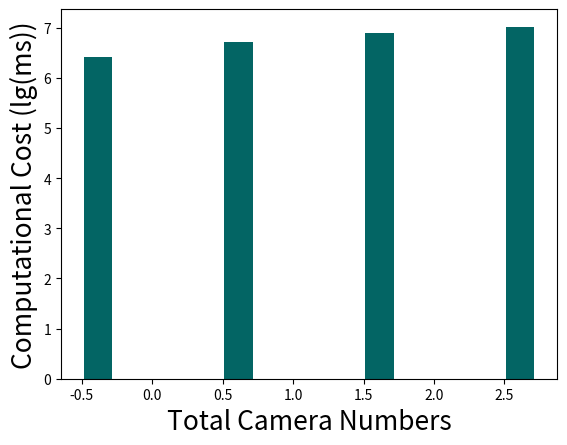

Python code for this plot: (Note: this script raises an exception after producing the figure.)
import numpy as np
import matplotlib.pyplot as plt
import math


def log(list_name):
    for i in range(len(list_name)):
        list_name[i] = math.log10(list_name[i])
        print(list_name[i])
    return list_name


def ave(list_name):
    for i in range(len(list_name)):
        list_name[i] = list_name[i] / 900
        print(list_name[i])
    return list_name

size = 4
x = np.arange(size)

video_file_cloud = [2613000, 5152000, 7839000, 10452000]  # cloud处理2,4,6,8个摄像头（60s）
# video_file_cloud = ave(video_file_cloud)
log(video_file_cloud)


prediction_EaOP = [694.75, 771.51, 867.89, 964.32]  # cloud预测60s视频所用时间，拿到数据后直接预测
# prediction_EaOP = ave(prediction_EaOP)
prediction_EaOP = log(prediction_EaOP)

total_width, n = 0.8, 3
width = total_width / n
x = x - (total_width - width) / 2

plt.xlabel('Total Camera Numbers', fontsize=19)
plt.ylabel('Computational Cost (lg(ms))', fontsize=19)


plt.bar(x-0.45*width, video_file_cloud, fc='#036564', width=0.75*width, label='Body Detection (Cloud)')
plt.bar(x-0.45*width, prediction_cloud, fc='#033649', width=0.75*width, bottom=video_file_cloud, label='Prediction (Cloud)')
# plt.bar(x+0.45*width, video_file_edge, fc='#764D39', width=0.75*width, label='Object Detection (EaOP)')
plt.bar(x+0.45*width, prediction_EaOP, fc='#250807', width=0.75*width, label='Prediction (EATP)')

plt.xticks(x, (2, 4, 6, 8), fontsize=18)
plt.yticks(fontsize=18)
plt.legend(loc='lower right', fontsize=14)
plt.show()
